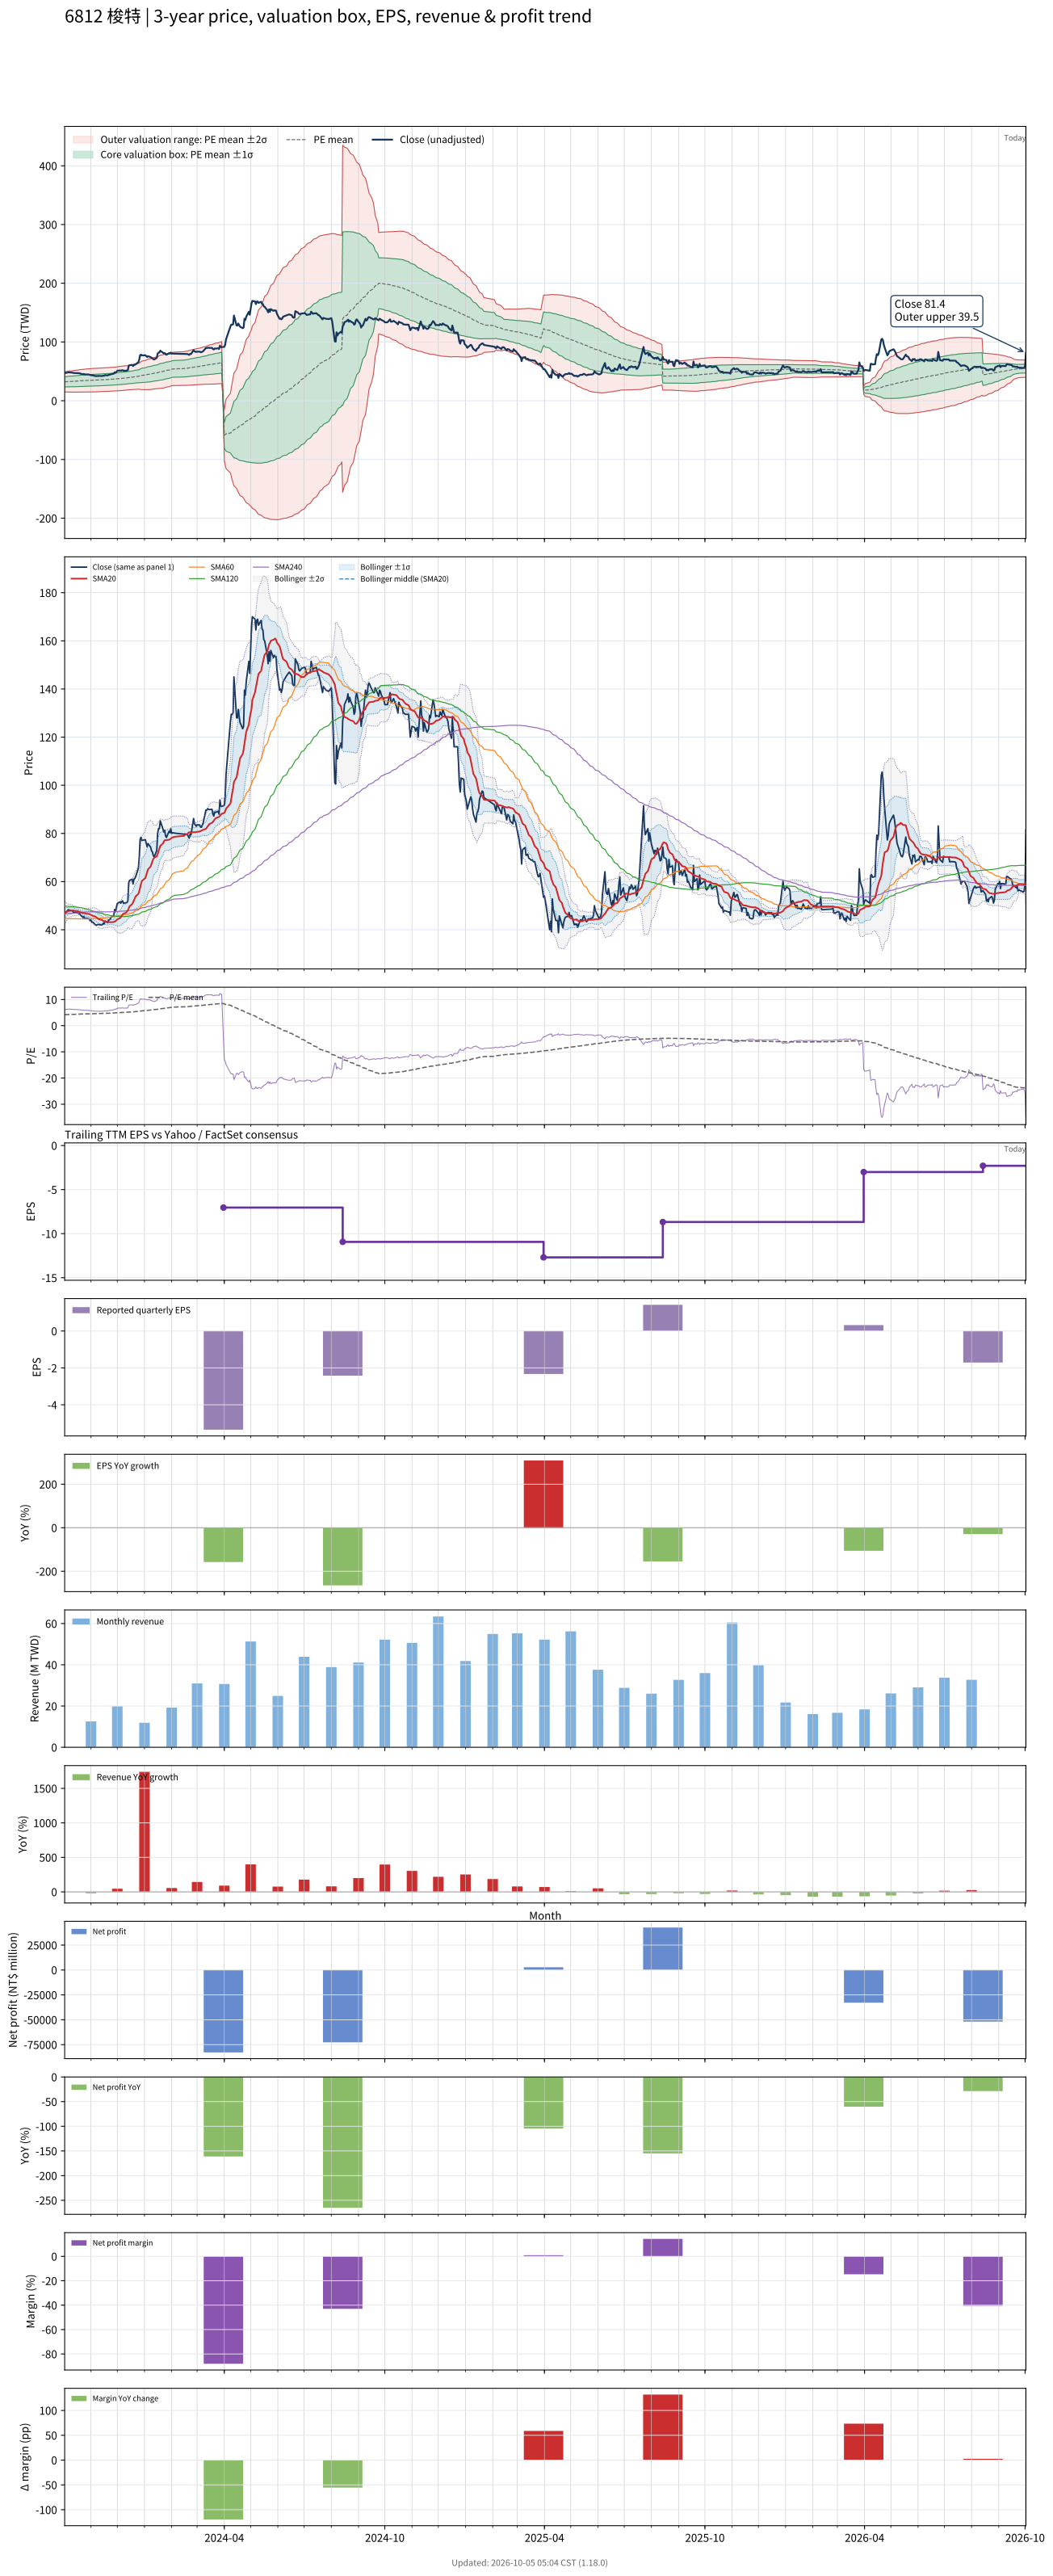

Values plotted in this chart, from the file beside it:
# chart-version: skill-stock-dynamic-val…
date, close, available_date, period_end, eps, ttm_eps, pe, pe_mean, pe_std, price_m2, price_m1, price_mean, price_p1, price_p2, forward_eps, forward_pe, forward_pe_mean, forward_pe_std, forward_price_m2, forward_price_m1, forward_price_mean, forward_price_p1, forward_price_p2, sma20
2023-10-02, 47.15, 2023-08-14, 2023-06-30, -2.59, 7.63, 6.18, 4.192, 1.123, 14.85, 23.42, 31.99, 40.55, 49.12, , , , , , , , , , 46.91
2023-10-03, 47.2, 2023-08-14, 2023-06-30, -2.59, 7.63, 6.186, 4.213, 1.136, 14.81, 23.48, 32.15, 40.82, 49.49, , , , , , , , , , 47.11
2023-10-04, 47.45, 2023-08-14, 2023-06-30, -2.59, 7.63, 6.219, 4.235, 1.149, 14.77, 23.54, 32.31, 41.08, 49.85, , , , , , , , , , 47.33
2023-10-05, 47.85, 2023-08-14, 2023-06-30, -2.59, 7.63, 6.271, 4.256, 1.163, 14.72, 23.6, 32.47, 41.35, 50.23, , , , , , , , , , 47.55
2023-10-06, 48.3, 2023-08-14, 2023-06-30, -2.59, 7.63, 6.33, 4.278, 1.178, 14.67, 23.65, 32.64, 41.62, 50.61, , , , , , , , , , 47.77
2023-10-11, 47.85, 2023-08-14, 2023-06-30, -2.59, 7.63, 6.271, 4.298, 1.191, 14.62, 23.71, 32.8, 41.88, 50.97, , , , , , , , , , 47.97
2023-10-12, 47.15, 2023-08-14, 2023-06-30, -2.59, 7.63, 6.18, 4.318, 1.202, 14.6, 23.78, 32.95, 42.12, 51.29, , , , , , , , , , 48.02
2023-10-13, 47.15, 2023-08-14, 2023-06-30, -2.59, 7.63, 6.18, 4.339, 1.213, 14.6, 23.85, 33.11, 42.36, 51.61, , , , , , , , , , 47.87
2023-10-16, 47.35, 2023-08-14, 2023-06-30, -2.59, 7.63, 6.206, 4.36, 1.223, 14.61, 23.94, 33.27, 42.6, 51.93, , , , , , , , , , 47.77
2023-10-17, 47, 2023-08-14, 2023-06-30, -2.59, 7.63, 6.16, 4.381, 1.232, 14.62, 24.02, 33.43, 42.83, 52.23, , , , , , , , , , 47.62
2023-10-18, 46.75, 2023-08-14, 2023-06-30, -2.59, 7.63, 6.127, 4.401, 1.241, 14.64, 24.11, 33.58, 43.05, 52.52, , , , , , , , , , 47.49
2023-10-19, 46.75, 2023-08-14, 2023-06-30, -2.59, 7.63, 6.127, 4.421, 1.25, 14.66, 24.19, 33.73, 43.26, 52.8, , , , , , , , , , 47.37
2023-10-20, 46.1, 2023-08-14, 2023-06-30, -2.59, 7.63, 6.042, 4.439, 1.257, 14.7, 24.28, 33.87, 43.46, 53.05, , , , , , , , , , 47.25
2023-10-23, 45.05, 2023-08-14, 2023-06-30, -2.59, 7.63, 5.904, 4.457, 1.262, 14.75, 24.38, 34.01, 43.64, 53.27, , , , , , , , , , 47.07
2023-10-24, 45.55, 2023-08-14, 2023-06-30, -2.59, 7.63, 5.97, 4.473, 1.269, 14.76, 24.44, 34.13, 43.81, 53.5, , , , , , , , , , 46.99
2023-10-25, 44.7, 2023-08-14, 2023-06-30, -2.59, 7.63, 5.858, 4.488, 1.275, 14.79, 24.52, 34.24, 43.97, 53.7, , , , , , , , , , 46.87
2023-10-26, 44.75, 2023-08-14, 2023-06-30, -2.59, 7.63, 5.865, 4.503, 1.281, 14.81, 24.58, 34.35, 44.13, 53.9, , , , , , , , , , 46.75
2023-10-27, 44.8, 2023-08-14, 2023-06-30, -2.59, 7.63, 5.872, 4.516, 1.287, 14.82, 24.64, 34.46, 44.27, 54.09, , , , , , , , , , 46.65
2023-10-30, 44.5, 2023-08-14, 2023-06-30, -2.59, 7.63, 5.832, 4.529, 1.292, 14.85, 24.7, 34.56, 44.42, 54.27, , , , , , , , , , 46.53
2023-10-31, 43.7, 2023-08-14, 2023-06-30, -2.59, 7.63, 5.727, 4.541, 1.296, 14.87, 24.76, 34.65, 44.54, 54.43, , , , , , , , , , 46.35
2023-11-01, 44, 2023-08-14, 2023-06-30, -2.59, 7.63, 5.767, 4.554, 1.301, 14.89, 24.82, 34.74, 44.67, 54.6, , , , , , , , , , 46.2
2023-11-02, 43.1, 2023-08-14, 2023-06-30, -2.59, 7.63, 5.649, 4.565, 1.304, 14.93, 24.88, 34.83, 44.79, 54.74, , , , , , , , , , 45.99
2023-11-03, 43.2, 2023-08-14, 2023-06-30, -2.59, 7.63, 5.662, 4.579, 1.307, 14.99, 24.96, 34.94, 44.91, 54.89, , , , , , , , , , 45.78
2023-11-06, 42.05, 2023-08-14, 2023-06-30, -2.59, 7.63, 5.511, 4.59, 1.309, 15.04, 25.03, 35.03, 45.02, 55.01, , , , , , , , , , 45.49
2023-11-07, 41.9, 2023-08-14, 2023-06-30, -2.59, 7.63, 5.491, 4.603, 1.311, 15.12, 25.12, 35.12, 45.12, 55.12, , , , , , , , , , 45.17
2023-11-08, 42.1, 2023-08-14, 2023-06-30, -2.59, 7.63, 5.518, 4.616, 1.312, 15.2, 25.21, 35.22, 45.23, 55.24, , , , , , , , , , 44.88
2023-11-09, 42.15, 2023-08-14, 2023-06-30, -2.59, 7.63, 5.524, 4.627, 1.314, 15.26, 25.28, 35.31, 45.33, 55.36, , , , , , , , , , 44.63
2023-11-10, 42.15, 2023-08-14, 2023-06-30, -2.59, 7.63, 5.524, 4.64, 1.315, 15.33, 25.36, 35.4, 45.44, 55.47, , , , , , , , , , 44.38
2023-11-13, 42, 2023-08-14, 2023-06-30, -2.59, 7.63, 5.505, 4.652, 1.317, 15.4, 25.45, 35.49, 45.54, 55.58, , , , , , , , , , 44.12
2023-11-14, 42.1, 2023-08-14, 2023-06-30, -2.59, 7.63, 5.518, 4.664, 1.318, 15.48, 25.54, 35.59, 45.64, 55.7, , , , , , , , , , 43.87
2023-11-15, 42.7, 2023-08-14, 2023-06-30, -2.59, 7.63, 5.596, 4.678, 1.319, 15.56, 25.63, 35.69, 45.75, 55.82, , , , , , , , , , 43.67
2023-11-16, 42.4, 2023-08-14, 2023-06-30, -2.59, 7.63, 5.557, 4.69, 1.32, 15.65, 25.72, 35.79, 45.86, 55.93, , , , , , , , , , 43.45
2023-11-17, 43.65, 2023-08-14, 2023-06-30, -2.59, 7.63, 5.721, 4.707, 1.321, 15.76, 25.84, 35.91, 45.99, 56.06, , , , , , , , , , 43.33
2023-11-20, 42.95, 2023-08-14, 2023-06-30, -2.59, 7.63, 5.629, 4.723, 1.32, 15.89, 25.96, 36.03, 46.11, 56.18, , , , , , , , , , 43.22
2023-11-21, 44, 2023-08-14, 2023-06-30, -2.59, 7.63, 5.767, 4.739, 1.32, 16.01, 26.09, 36.16, 46.24, 56.31, , , , , , , , , , 43.15
2023-11-22, 44.15, 2023-08-14, 2023-06-30, -2.59, 7.63, 5.786, 4.756, 1.321, 16.12, 26.2, 36.29, 46.37, 56.45, , , , , , , , , , 43.12
2023-11-23, 44.5, 2023-08-14, 2023-06-30, -2.59, 7.63, 5.832, 4.773, 1.322, 16.25, 26.33, 36.42, 46.5, 56.59, , , , , , , , , , 43.1
2023-11-24, 45.15, 2023-08-14, 2023-06-30, -2.59, 7.63, 5.917, 4.79, 1.323, 16.37, 26.46, 36.55, 46.64, 56.74, , , , , , , , , , 43.12
2023-11-27, 46.05, 2023-08-14, 2023-06-30, -2.59, 7.63, 6.035, 4.809, 1.324, 16.48, 26.59, 36.69, 46.8, 56.9, , , , , , , , , , 43.2
2023-11-28, 48.4, 2023-08-14, 2023-06-30, -2.59, 7.63, 6.343, 4.83, 1.328, 16.58, 26.72, 36.86, 46.99, 57.13, , , , , , , , , , 43.44
2023-11-29, 47.5, 2023-08-14, 2023-06-30, -2.59, 7.63, 6.225, 4.851, 1.331, 16.7, 26.86, 37.01, 47.17, 57.32, , , , , , , , , , 43.61
2023-11-30, 49.35, 2023-08-14, 2023-06-30, -2.59, 7.63, 6.468, 4.873, 1.335, 16.81, 27, 37.18, 47.37, 57.56, , , , , , , , , , 43.92
2023-12-01, 50.9, 2023-08-14, 2023-06-30, -2.59, 7.63, 6.671, 4.898, 1.341, 16.91, 27.14, 37.37, 47.6, 57.83, , , , , , , , , , 44.31
2023-12-04, 51.6, 2023-08-14, 2023-06-30, -2.59, 7.63, 6.763, 4.923, 1.347, 17, 27.28, 37.56, 47.84, 58.12, , , , , , , , , , 44.78
2023-12-05, 51, 2023-08-14, 2023-06-30, -2.59, 7.63, 6.684, 4.949, 1.352, 17.13, 27.44, 37.76, 48.07, 58.38, , , , , , , , , , 45.24
2023-12-06, 51.7, 2023-08-14, 2023-06-30, -2.59, 7.63, 6.776, 4.975, 1.356, 17.27, 27.62, 37.96, 48.31, 58.65, , , , , , , , , , 45.72
2023-12-07, 52, 2023-08-14, 2023-06-30, -2.59, 7.63, 6.815, 5.003, 1.359, 17.43, 27.8, 38.17, 48.54, 58.91, , , , , , , , , , 46.21
2023-12-08, 51, 2023-08-14, 2023-06-30, -2.59, 7.63, 6.684, 5.031, 1.359, 17.64, 28.01, 38.38, 48.75, 59.13, , , , , , , , , , 46.66
2023-12-11, 51.2, 2023-08-14, 2023-06-30, -2.59, 7.63, 6.71, 5.06, 1.357, 17.9, 28.26, 38.61, 48.96, 59.32, , , , , , , , , , 47.12
2023-12-12, 51.3, 2023-08-14, 2023-06-30, -2.59, 7.63, 6.723, 5.089, 1.355, 18.15, 28.49, 38.83, 49.17, 59.51, , , , , , , , , , 47.58
2023-12-13, 51.9, 2023-08-14, 2023-06-30, -2.59, 7.63, 6.802, 5.119, 1.354, 18.4, 28.73, 39.05, 49.38, 59.71, , , , , , , , , , 48.03
2023-12-14, 59.5, 2023-08-14, 2023-06-30, -2.59, 7.63, 7.798, 5.156, 1.364, 18.52, 28.93, 39.34, 49.75, 60.16, , , , , , , , , , 48.89
2023-12-15, 60.5, 2023-08-14, 2023-06-30, -2.59, 7.63, 7.929, 5.195, 1.377, 18.63, 29.14, 39.64, 50.14, 60.65, , , , , , , , , , 49.73
2023-12-18, 61, 2023-08-14, 2023-06-30, -2.59, 7.63, 7.995, 5.235, 1.388, 18.75, 29.35, 39.94, 50.53, 61.13, , , , , , , , , , 50.63
2023-12-19, 59, 2023-08-14, 2023-06-30, -2.59, 7.63, 7.733, 5.272, 1.395, 18.94, 29.59, 40.23, 50.87, 61.51, , , , , , , , , , 51.38
2023-12-20, 61, 2023-08-14, 2023-06-30, -2.59, 7.63, 7.995, 5.312, 1.404, 19.11, 29.82, 40.53, 51.24, 61.95, , , , , , , , , , 52.23
2023-12-21, 61.3, 2023-08-14, 2023-06-30, -2.59, 7.63, 8.034, 5.352, 1.413, 19.28, 30.06, 40.83, 51.61, 62.39, , , , , , , , , , 53.07
2023-12-22, 62.1, 2023-08-14, 2023-06-30, -2.59, 7.63, 8.139, 5.393, 1.422, 19.45, 30.3, 41.15, 51.99, 62.84, , , , , , , , , , 53.91
2023-12-25, 65.5, 2023-08-14, 2023-06-30, -2.59, 7.63, 8.585, 5.437, 1.438, 19.55, 30.52, 41.49, 52.45, 63.42, , , , , , , , , , 54.89
... 670 more rows
